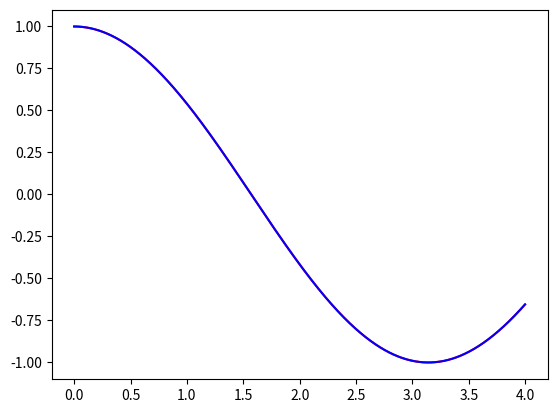
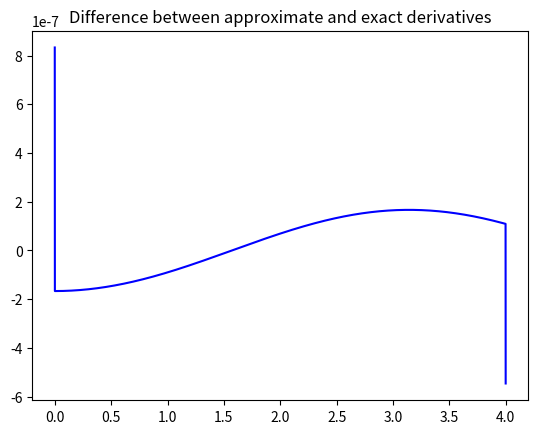

Here is the Python script that generated these plots, in order:
from numpy import arange, sin, cos, zeros_like
from matplotlib import pyplot

dx=1./1000
x=arange(0,4,dx)
N=len(x)
f=sin(x)

# Do the derivative at the interior points all at once using
# the colon command

dfdx = zeros_like(f)  # Create array of zeros.
dfdx[1:N-1]=(f[2:N]-f[0:N-2])/(2*dx)  # Populate array with derivative values

# linearly extrapolate to the end points
dfdx[0]=2*dfdx[1]-dfdx[2]
dfdx[N-1]=2*dfdx[N-2]-dfdx[N-3]

# now plot both the approximate derivative and the exact
# derivative cos(x) to see how well we did
pyplot.plot(x,dfdx,'r-',x,cos(x),'b-')

# also plot the difference between the approximate and exact
pyplot.figure()
pyplot.plot(x,dfdx-cos(x),'b-')
pyplot.title('Difference between approximate and exact derivatives')
pyplot.show()
